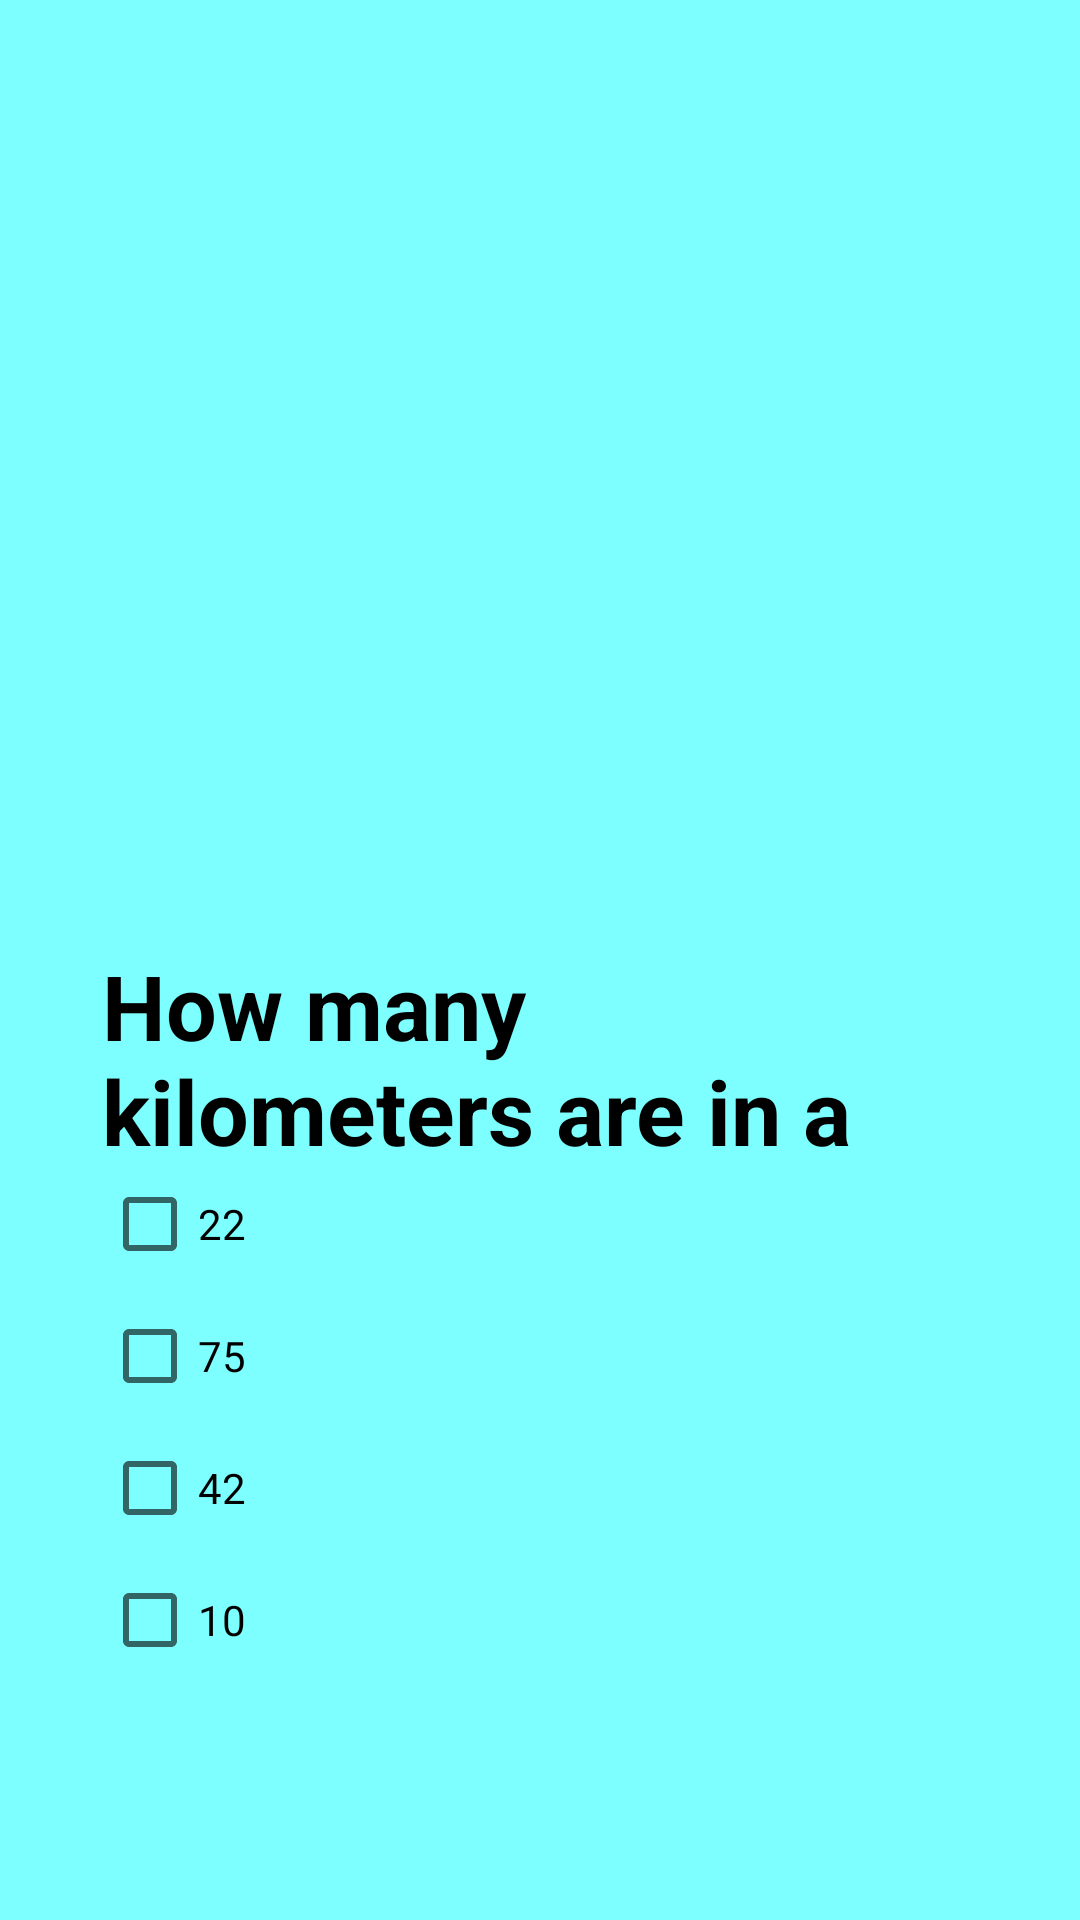

Android layout source for this screen:
<!-- AndroidManifest.xml: application theme AppTheme -->
<!-- res/layout/fragment_in_game.xml -->
<?xml version="1.0" encoding="utf-8"?>
<androidx.constraintlayout.widget.ConstraintLayout xmlns:android="http://schemas.android.com/apk/res/android"
    xmlns:app="http://schemas.android.com/apk/res-auto"
    xmlns:tools="http://schemas.android.com/tools"
    android:id="@+id/frameLayout"
    android:layout_width="match_parent"
    android:layout_height="match_parent"
    android:background="#7DFFFF">

    <ImageView
        android:id="@+id/title_image2"
        android:layout_width="362dp"
        android:layout_height="225dp"
        android:layout_marginStart="8dp"
        android:layout_marginEnd="8dp"
        android:layout_marginBottom="16dp"
        android:scaleType="centerCrop"
        app:layout_constraintBottom_toTopOf="@+id/textView2"
        app:layout_constraintEnd_toEndOf="parent"
        app:layout_constraintStart_toStartOf="parent"
        app:layout_constraintTop_toTopOf="parent"
        app:layout_constraintVertical_chainStyle="packed"
        app:srcCompat="@drawable/image_category_tvmovies_raster" />

    <TextView
        android:id="@+id/textView2"
        android:layout_width="0dp"
        android:layout_height="75dp"
        android:layout_marginStart="34dp"
        android:layout_marginEnd="34dp"
        android:text="@string/question_1"
        android:textColor="@android:color/background_dark"
        android:textSize="30sp"
        android:textStyle="bold"
        app:fontFamily="sans-serif"
        app:layout_constraintBottom_toTopOf="@+id/checkBox"
        app:layout_constraintEnd_toEndOf="parent"
        app:layout_constraintStart_toStartOf="parent"
        app:layout_constraintTop_toBottomOf="@+id/title_image2" />

    <CheckBox
        android:id="@+id/checkBox"
        android:layout_width="0dp"
        android:layout_height="36dp"
        android:layout_marginStart="34dp"
        android:layout_marginEnd="34dp"
        android:layout_marginBottom="8dp"
        android:text="@string/answer_1"
        app:layout_constraintBottom_toTopOf="@+id/checkBox2"
        app:layout_constraintEnd_toEndOf="parent"
        app:layout_constraintStart_toStartOf="parent"
        app:layout_constraintTop_toBottomOf="@+id/textView2" />

    <CheckBox
        android:id="@+id/checkBox2"
        android:layout_width="0dp"
        android:layout_height="36dp"
        android:layout_marginStart="34dp"
        android:layout_marginEnd="34dp"
        android:layout_marginBottom="8dp"
        android:text="@string/answer_2"
        app:layout_constraintBottom_toTopOf="@+id/checkBox3"
        app:layout_constraintEnd_toEndOf="parent"
        app:layout_constraintStart_toStartOf="parent"
        app:layout_constraintTop_toBottomOf="@+id/checkBox" />

    <CheckBox
        android:id="@+id/checkBox3"
        android:layout_width="0dp"
        android:layout_height="36dp"
        android:layout_marginStart="34dp"
        android:layout_marginEnd="34dp"
        android:layout_marginBottom="8dp"
        android:text="@string/answer_3"
        app:layout_constraintBottom_toTopOf="@+id/checkBox4"
        app:layout_constraintEnd_toEndOf="parent"
        app:layout_constraintStart_toStartOf="parent"
        app:layout_constraintTop_toBottomOf="@+id/checkBox2" />

    <CheckBox
        android:id="@+id/checkBox4"
        android:layout_width="0dp"
        android:layout_height="36dp"
        android:layout_marginStart="34dp"
        android:layout_marginEnd="34dp"
        android:layout_marginBottom="8dp"
        android:text="@string/answer_4"
        app:layout_constraintBottom_toBottomOf="parent"
        app:layout_constraintEnd_toEndOf="parent"
        app:layout_constraintStart_toStartOf="parent"
        app:layout_constraintTop_toBottomOf="@+id/checkBox3" />


</androidx.constraintlayout.widget.ConstraintLayout>
<!-- resources referenced by this layout -->
<resources>
  <string name="answer_1">22</string>
  <string name="answer_2">75</string>
  <string name="answer_3">42</string>
  <string name="answer_4">10</string>
  <string name="question_1">How many kilometers are in a marathon?</string>
  <style name="AppTheme" parent="Theme.AppCompat.Light.NoActionBar">
          
          <item name="colorPrimary">@color/colorPrimary</item>
          <item name="colorPrimaryDark">@color/colorPrimaryDark</item>
          <item name="colorAccent">@color/colorAccent</item>
      </style>
  <!-- not gathered from this repository: default colours our renderer supplied (Android Studio template values) -->
  <color name="colorPrimary">#FF6200EE</color>
  <color name="colorPrimaryDark">#FF3700B3</color>
  <color name="colorAccent">#FF03DAC5</color>
</resources>
